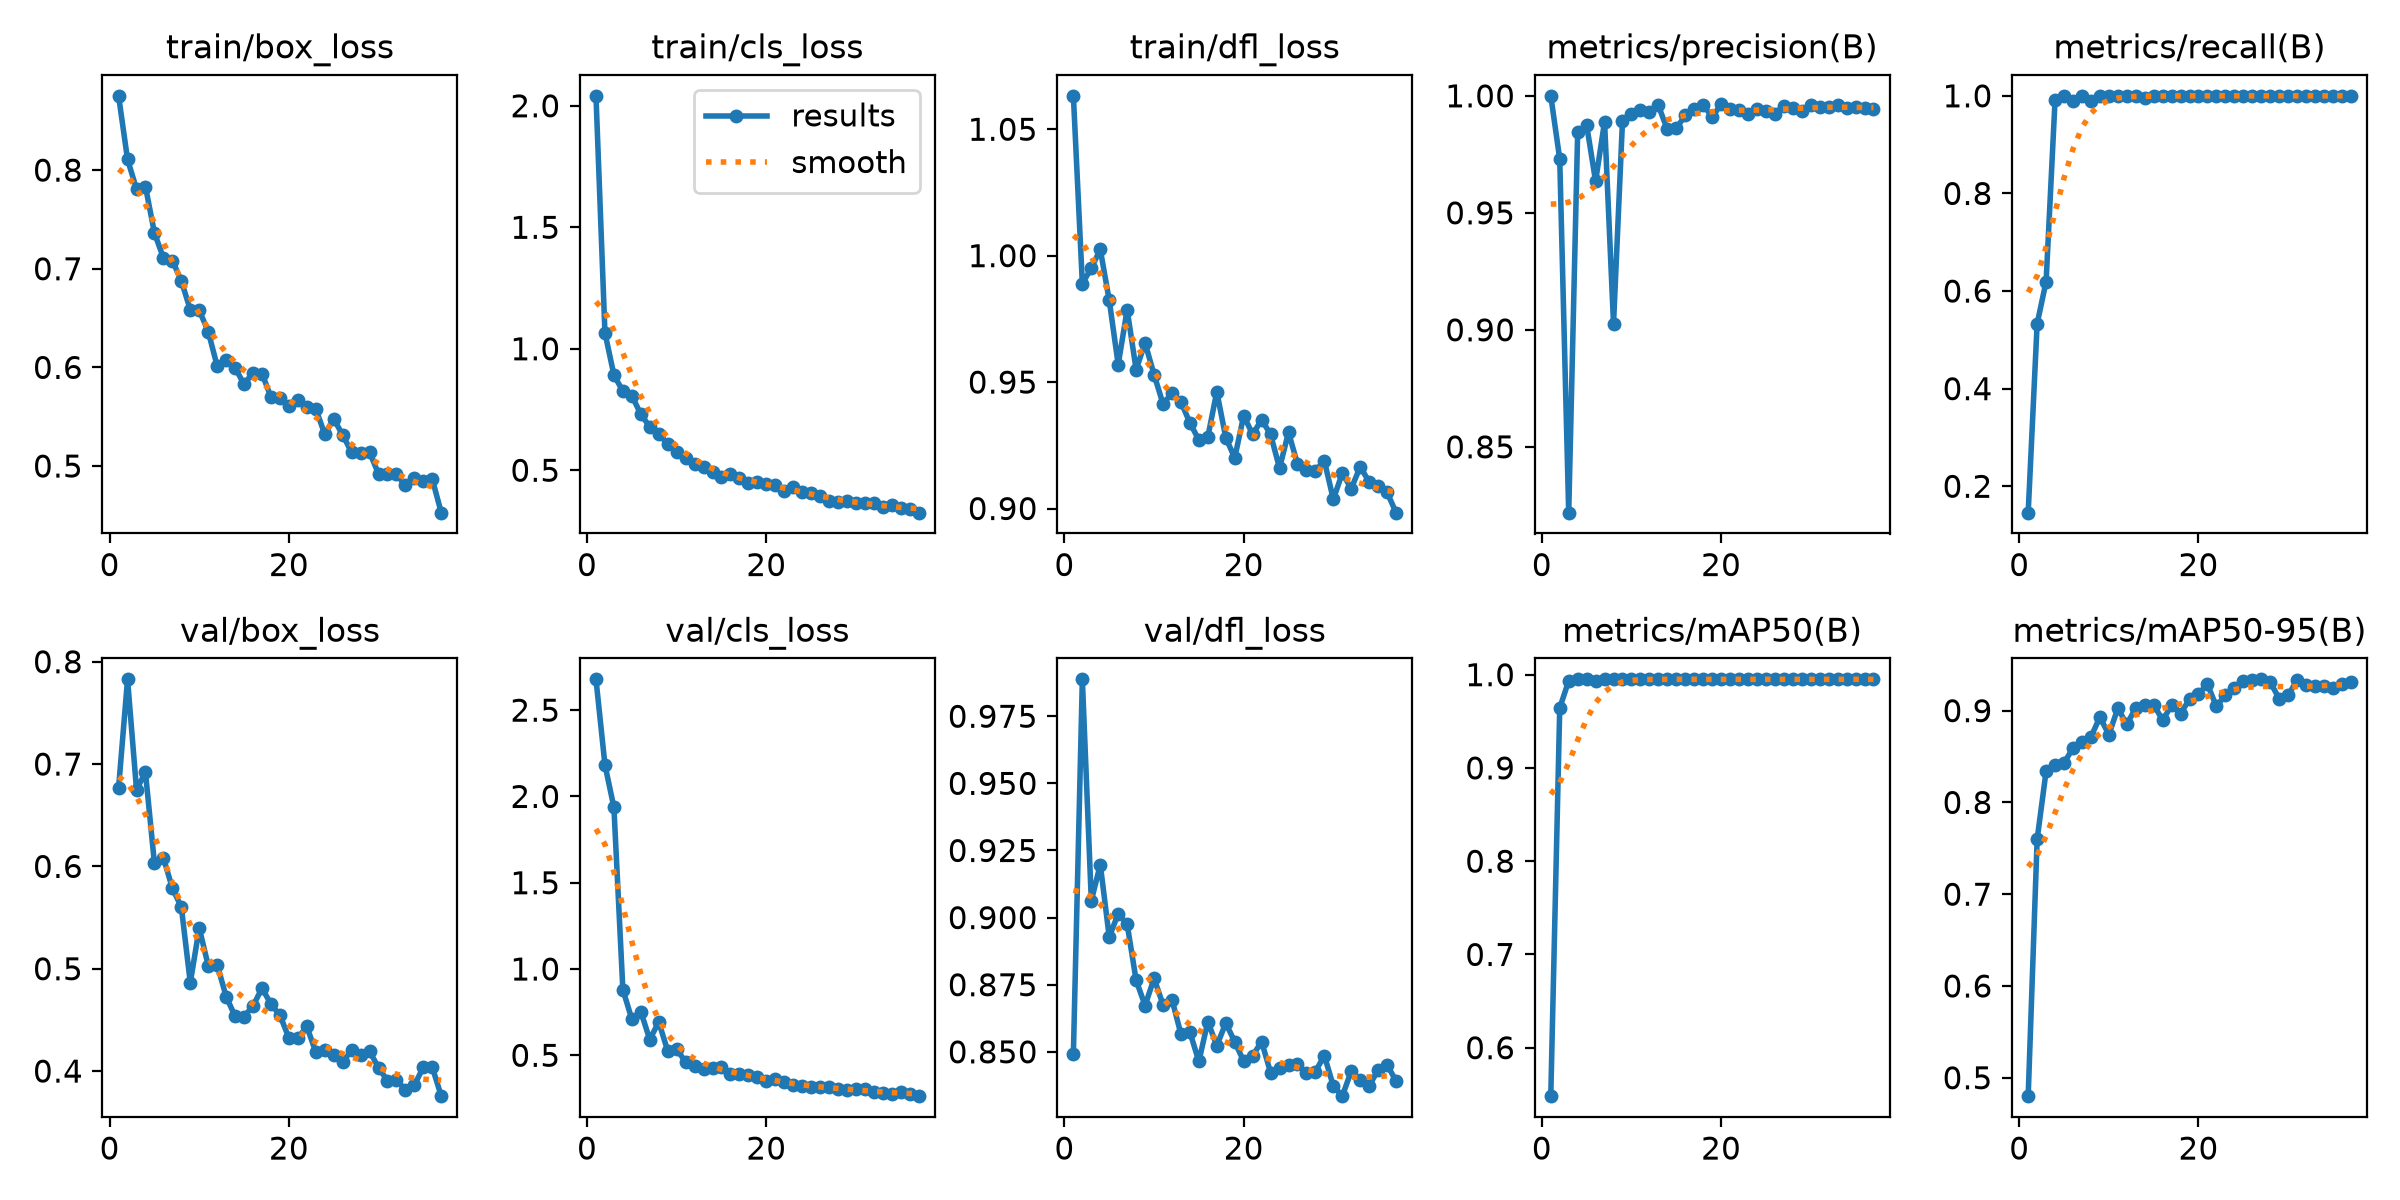

The data file committed next to this chart (first rows):
epoch, time, train/box_loss, train/cls_loss, train/dfl_loss, metrics/precision(B), metrics/recall(B), metrics/mAP50(B), metrics/mAP50-95(B), val/box_loss, val/cls_loss, val/dfl_loss, lr/pg0, lr/pg1, lr/pg2
1, 79.18, 0.8753, 2.041, 1.063, 1, 0.1459, 0.548, 0.4799, 0.6767, 2.679, 0.8493, 0.0004641, 0.0004641, 0.0004641
2, 146.5, 0.8108, 1.066, 0.989, 0.973, 0.533, 0.9644, 0.7598, 0.7828, 2.183, 0.9888, 0.0009218, 0.0009218, 0.0009218
3, 217.7, 0.7808, 0.8921, 0.9951, 0.8219, 0.6194, 0.9933, 0.834, 0.6751, 1.937, 0.9063, 0.001361, 0.001361, 0.001361
4, 290.7, 0.7832, 0.8255, 1.002, 0.9844, 0.9919, 0.995, 0.8412, 0.6918, 0.8804, 0.9198, 0.001344, 0.001344, 0.001344
5, 364.8, 0.7364, 0.8071, 0.9824, 0.9875, 0.9992, 0.995, 0.8431, 0.603, 0.7091, 0.8928, 0.001316, 0.001316, 0.001316
6, 436.1, 0.7109, 0.7307, 0.9569, 0.9635, 0.99, 0.9931, 0.8591, 0.6084, 0.7535, 0.9014, 0.001288, 0.001288, 0.001288
7, 512.2, 0.7084, 0.679, 0.9786, 0.989, 1, 0.995, 0.8655, 0.5788, 0.5913, 0.8975, 0.001259, 0.001259, 0.001259
8, 592.8, 0.6877, 0.6506, 0.955, 0.9025, 0.9885, 0.995, 0.8712, 0.5603, 0.6933, 0.8767, 0.001231, 0.001231, 0.001231
9, 719.8, 0.6584, 0.6066, 0.9655, 0.9893, 1, 0.995, 0.893, 0.4864, 0.5259, 0.8672, 0.001203, 0.001203, 0.001203
10, 845.1, 0.6578, 0.5766, 0.9529, 0.9923, 1, 0.995, 0.8739, 0.5398, 0.5336, 0.8773, 0.001174, 0.001174, 0.001174
11, 954.1, 0.6364, 0.5523, 0.9414, 0.9941, 1, 0.995, 0.9024, 0.503, 0.4626, 0.8676, 0.001146, 0.001146, 0.001146
12, 1080, 0.6014, 0.5253, 0.9456, 0.9932, 1, 0.995, 0.8852, 0.504, 0.4377, 0.8695, 0.001118, 0.001118, 0.001118
13, 1180, 0.6075, 0.5126, 0.9422, 0.9959, 1, 0.995, 0.9028, 0.4728, 0.4179, 0.8566, 0.001089, 0.001089, 0.001089
14, 1256, 0.5997, 0.4925, 0.9339, 0.9857, 0.9957, 0.995, 0.9063, 0.4536, 0.4235, 0.8573, 0.001061, 0.001061, 0.001061
15, 1326, 0.5828, 0.4708, 0.9271, 0.9861, 1, 0.995, 0.9065, 0.4533, 0.4297, 0.8464, 0.001033, 0.001033, 0.001033
16, 1408, 0.5948, 0.4847, 0.9283, 0.9916, 1, 0.995, 0.8896, 0.4636, 0.3942, 0.8613, 0.001005, 0.001005, 0.001005
17, 1491, 0.5938, 0.4666, 0.9462, 0.9942, 1, 0.995, 0.9058, 0.481, 0.3912, 0.8523, 0.0009763, 0.0009763, 0.0009763
18, 1594, 0.5698, 0.4472, 0.9281, 0.9962, 1, 0.995, 0.8968, 0.4655, 0.3852, 0.8607, 0.000948, 0.000948, 0.000948
19, 1664, 0.5685, 0.45, 0.92, 0.9909, 1, 0.995, 0.9125, 0.4546, 0.3729, 0.8538, 0.0009197, 0.0009197, 0.0009197
20, 1725, 0.5608, 0.4429, 0.9367, 0.9963, 1, 0.995, 0.9183, 0.4324, 0.3507, 0.8465, 0.0008914, 0.0008914, 0.0008914
21, 1783, 0.5667, 0.4377, 0.9293, 0.9945, 1, 0.995, 0.9288, 0.4321, 0.3608, 0.8486, 0.0008631, 0.0008631, 0.0008631
22, 1880, 0.5597, 0.4162, 0.9351, 0.9939, 1, 0.995, 0.9045, 0.4436, 0.3436, 0.8538, 0.0008348, 0.0008348, 0.0008348
23, 1952, 0.5581, 0.4313, 0.9293, 0.9923, 1, 0.995, 0.9172, 0.4185, 0.3272, 0.8423, 0.0008065, 0.0008065, 0.0008065
24, 2011, 0.5322, 0.4125, 0.9159, 0.9943, 1, 0.995, 0.925, 0.4201, 0.3212, 0.8439, 0.0007782, 0.0007782, 0.0007782
25, 2069, 0.5478, 0.4066, 0.9302, 0.9937, 1, 0.995, 0.9328, 0.4157, 0.3161, 0.8449, 0.0007499, 0.0007499, 0.0007499
26, 2127, 0.5315, 0.3927, 0.9176, 0.9924, 1, 0.995, 0.9332, 0.4084, 0.3138, 0.8455, 0.0007216, 0.0007216, 0.0007216
27, 2487, 0.5139, 0.3728, 0.9154, 0.9958, 1, 0.995, 0.9341, 0.4206, 0.3168, 0.8421, 0.0006934, 0.0006934, 0.0006934
28, 2550, 0.5127, 0.3676, 0.915, 0.9947, 1, 0.995, 0.9311, 0.4154, 0.302, 0.8427, 0.0006651, 0.0006651, 0.0006651
29, 2609, 0.5139, 0.3745, 0.9188, 0.9935, 1, 0.995, 0.9131, 0.4192, 0.2998, 0.8486, 0.0006368, 0.0006368, 0.0006368
30, 2668, 0.4921, 0.3647, 0.9036, 0.9962, 1, 0.995, 0.9168, 0.4035, 0.304, 0.8373, 0.0006085, 0.0006085, 0.0006085
31, 3129, 0.4921, 0.3652, 0.914, 0.9951, 1, 0.995, 0.933, 0.3904, 0.3025, 0.8335, 0.0005802, 0.0005802, 0.0005802
32, 3200, 0.4914, 0.365, 0.9079, 0.9953, 1, 0.995, 0.9283, 0.3917, 0.2875, 0.8428, 0.0005519, 0.0005519, 0.0005519
33, 3284, 0.4803, 0.3474, 0.9165, 0.9961, 1, 0.995, 0.9266, 0.3813, 0.2838, 0.8393, 0.0005236, 0.0005236, 0.0005236
34, 3360, 0.4883, 0.3578, 0.9105, 0.9949, 1, 0.995, 0.9269, 0.3862, 0.2754, 0.8373, 0.0004953, 0.0004953, 0.0004953
35, 3456, 0.4844, 0.3457, 0.9089, 0.9951, 1, 0.995, 0.9252, 0.4038, 0.2894, 0.8433, 0.000467, 0.000467, 0.000467
36, 3546, 0.4866, 0.3387, 0.9064, 0.9949, 1, 0.995, 0.9292, 0.4037, 0.2763, 0.8452, 0.0004387, 0.0004387, 0.0004387
37, 3611, 0.4527, 0.3255, 0.8984, 0.9946, 1, 0.995, 0.9314, 0.3755, 0.2632, 0.8391, 0.0004104, 0.0004104, 0.0004104
